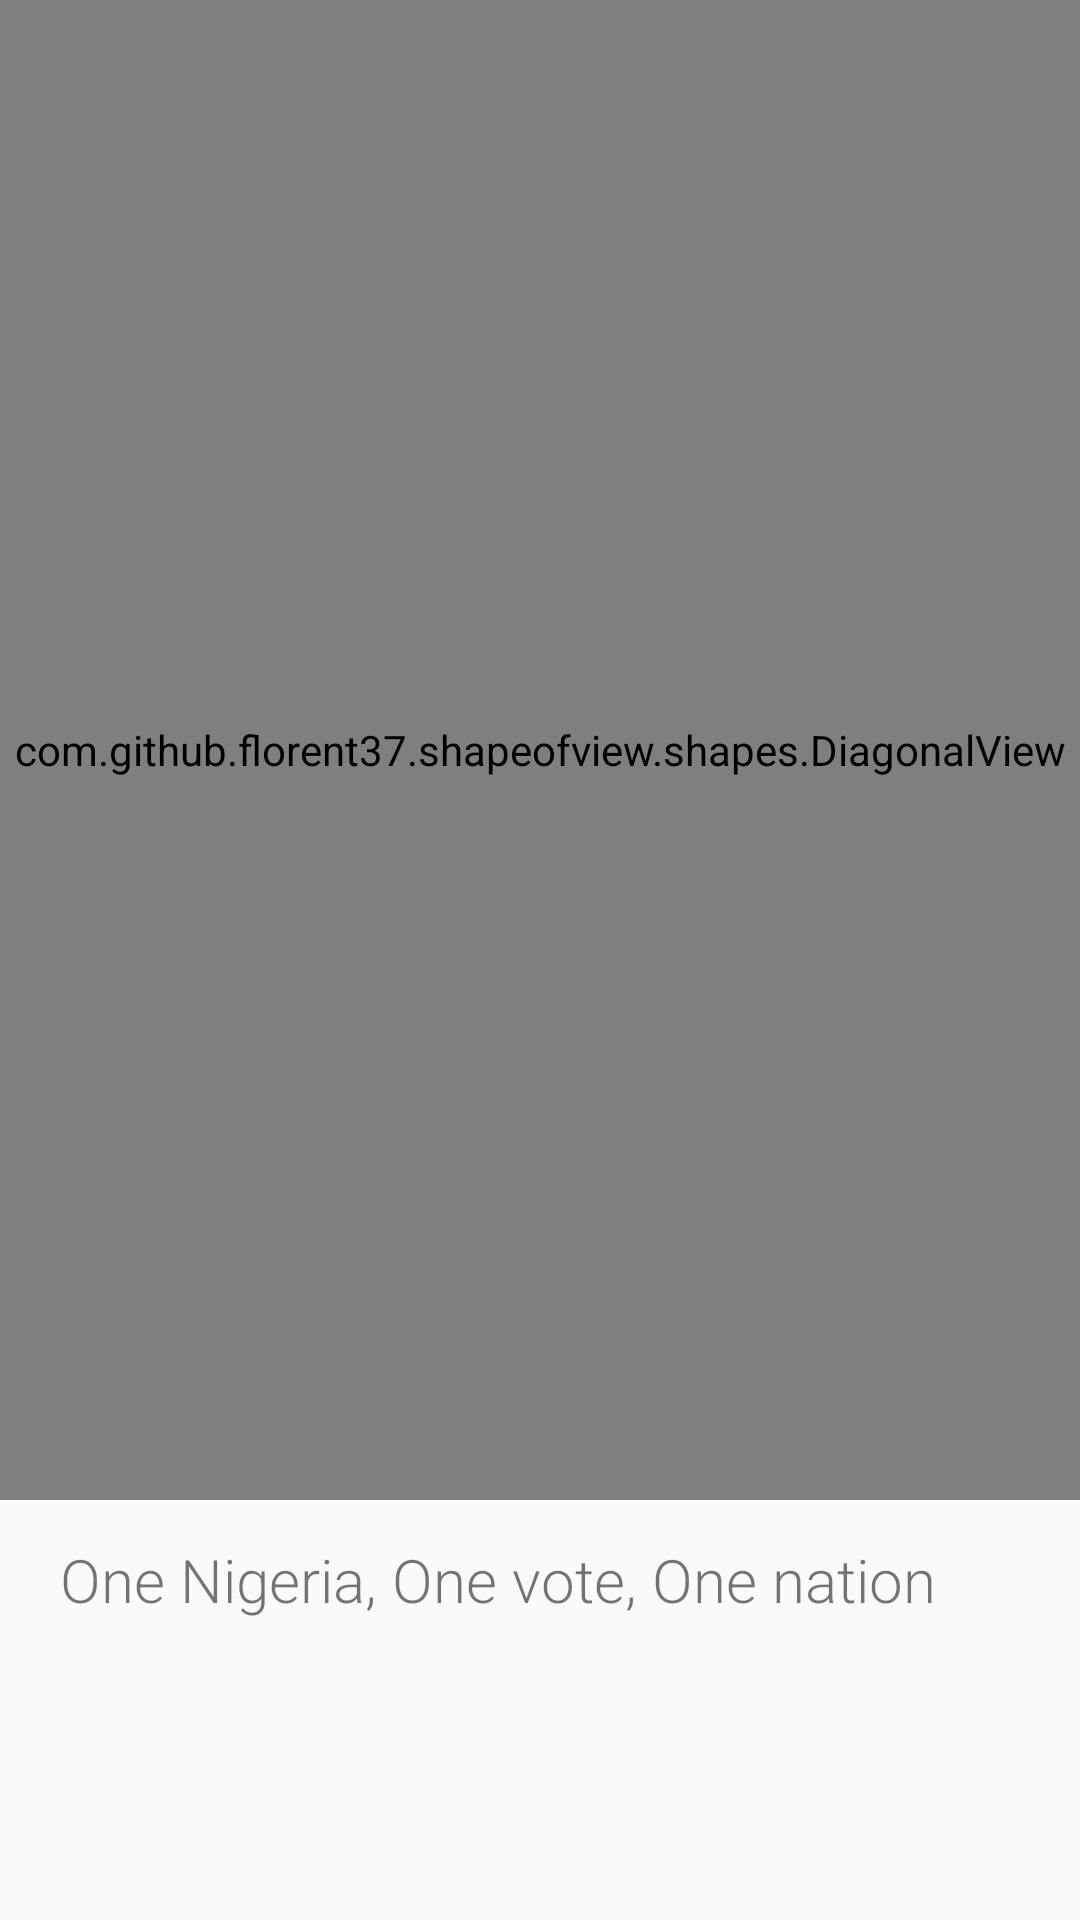

Here is an Android app screen rendered from its layout file. Give the layout XML and the strings, colors and styles it references.
<!-- AndroidManifest.xml: application theme AppTheme -->
<!-- res/layout/intro_screen3.xml -->
<?xml version="1.0" encoding="utf-8"?>
<RelativeLayout xmlns:android="http://schemas.android.com/apk/res/android"
    android:layout_width="match_parent"
    android:layout_height="match_parent"
    xmlns:app="http://schemas.android.com/apk/res-auto">

    <com.github.florent37.shapeofview.shapes.DiagonalView
        android:layout_width="420dp"
        android:layout_height="500dp"
        app:shape_diagonal_angle="20"
        app:shape_diagonal_position="bottom"
        >
        <ImageView
            android:layout_width="420dp"
            android:layout_height="500dp"
            android:src="@drawable/nigelection"
            android:scaleType="center"
            />
    </com.github.florent37.shapeofview.shapes.DiagonalView>

    <TextView
        android:layout_width="wrap_content"
        android:layout_height="wrap_content"
        android:layout_alignParentBottom="true"
        android:layout_marginBottom="100dp"
        android:fontFamily="sans-serif-light"
        android:text="One Nigeria, One vote, One nation"
        android:layout_marginStart="20dp"
        android:textSize="20sp"
        />

</RelativeLayout>
<!-- resources referenced by this layout -->
<resources>
  <!-- drawable nigelection: jpg bitmap (drawable, 134953 bytes) -->
  <style name="AppTheme" parent="Theme.AppCompat.Light.NoActionBar">
          
          <item name="colorPrimary">@color/colorPrimary</item>
          <item name="colorPrimaryDark">@color/colorPrimaryDark</item>
          <item name="colorAccent">@color/colorAccent</item>
      </style>
  <color name="colorPrimary">#1E88E5</color>
  <color name="colorPrimaryDark">#1976d2</color>
  <color name="colorAccent">#1976d2</color>
</resources>
